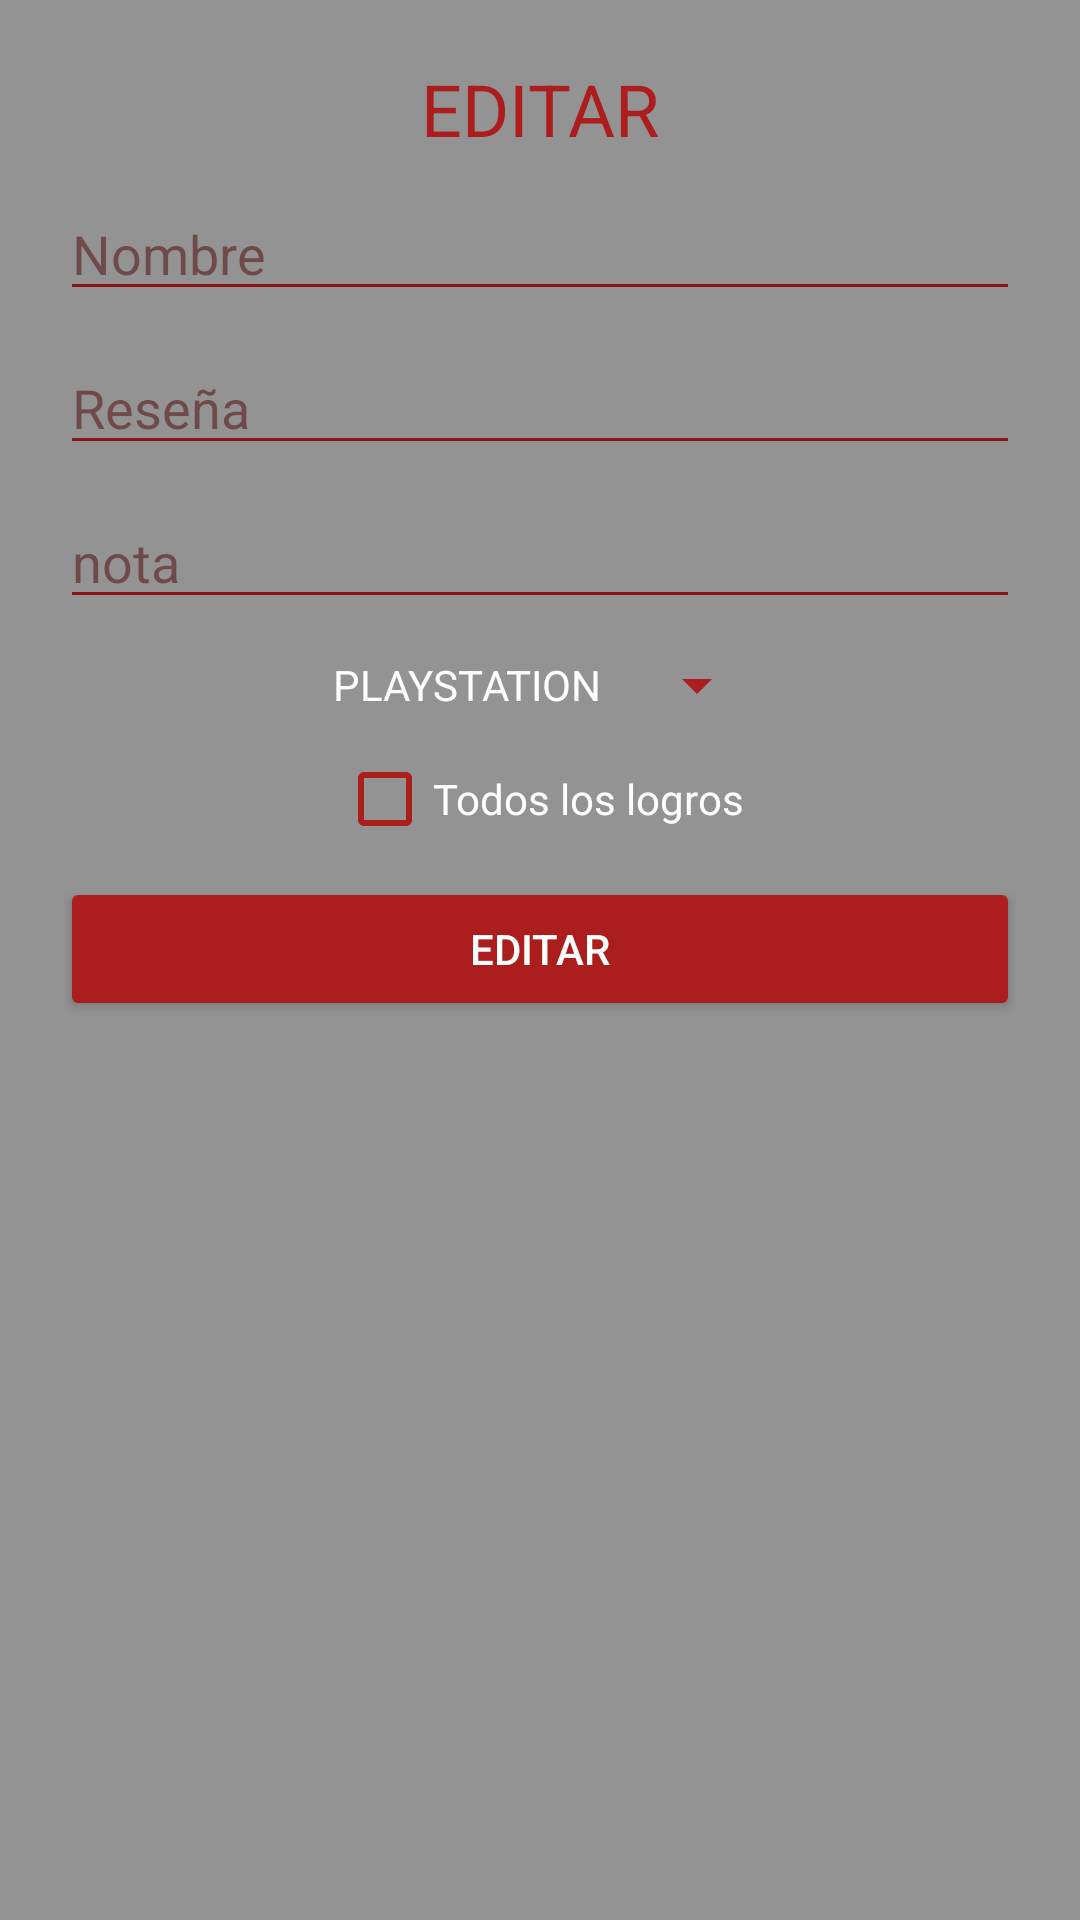

Android layout source for this screen:
<!-- AndroidManifest.xml: application theme Theme.bar -->
<!-- res/layout/editform.xml -->
<?xml version="1.0" encoding="utf-8"?>
<androidx.constraintlayout.widget.ConstraintLayout xmlns:android="http://schemas.android.com/apk/res/android"
    xmlns:app="http://schemas.android.com/apk/res-auto"
    xmlns:tools="http://schemas.android.com/tools"
    android:layout_width="match_parent"
    android:layout_height="match_parent"
    android:padding="20dp"
    android:background="@color/ligthgrey">

    <TextView
        android:id="@+id/textView"
        android:layout_width="wrap_content"
        android:layout_height="wrap_content"
        android:text="EDITAR"
        android:textColor="@color/lightred"
        android:textSize="24sp"
        app:layout_constraintEnd_toEndOf="parent"
        app:layout_constraintStart_toStartOf="parent"
        app:layout_constraintTop_toTopOf="parent" />

    <EditText
        android:id="@+id/ednombre"
        android:layout_width="0dp"
        android:layout_height="wrap_content"
        android:layout_marginTop="10dp"
        android:ems="10"
        android:hint="Nombre"
        android:inputType="textPersonName"
        android:textColor="@color/white"
        android:textColorHint="@color/softred"
        android:theme="@style/EditTextTheme"
        app:layout_constraintEnd_toEndOf="parent"
        app:layout_constraintStart_toStartOf="parent"
        app:layout_constraintTop_toBottomOf="@+id/textView" />

    <EditText
        android:id="@+id/editnotaed"
        android:layout_width="0dp"
        android:layout_height="wrap_content"
        android:layout_marginTop="10dp"
        android:ems="10"
        android:hint="nota"
        android:textColor="@color/white"
        android:textColorHint="@color/softred"
        android:inputType="numberDecimal"
        app:layout_constraintEnd_toEndOf="parent"
        app:layout_constraintStart_toStartOf="parent"
        app:layout_constraintTop_toBottomOf="@+id/edopinion"
        android:theme="@style/EditTextTheme"/>

    <EditText
        android:id="@+id/edopinion"
        android:layout_width="0dp"
        android:layout_height="wrap_content"
        android:layout_marginTop="10dp"
        android:ems="10"
        android:hint="Reseña"
        android:inputType="textPersonName"
        android:textColor="@color/white"
        android:textColorHint="@color/softred"
        android:theme="@style/EditTextTheme"
        app:layout_constraintEnd_toEndOf="parent"
        app:layout_constraintStart_toStartOf="parent"
        app:layout_constraintTop_toBottomOf="@+id/ednombre" />

    <Spinner
        android:id="@+id/spplataformaed"
        android:layout_width="wrap_content"
        android:layout_height="wrap_content"
        android:layout_marginStart="20dp"
        android:layout_marginTop="10dp"
        android:layout_marginEnd="20dp"
        android:entries="@array/plataformas"
        android:spinnerMode="dropdown"
        android:theme="@style/Spinner"
        app:layout_constraintEnd_toEndOf="parent"
        app:layout_constraintHorizontal_bias="0.497"
        app:layout_constraintStart_toStartOf="parent"
        app:layout_constraintTop_toBottomOf="@+id/editnotaed" />

    <CheckBox
        android:id="@+id/cbplatinoed"
        android:layout_width="wrap_content"
        android:layout_height="wrap_content"
        android:layout_marginTop="10dp"
        android:buttonTint="@color/lightred"
        android:text="Todos los logros"
        android:textColor="@color/white"
        app:layout_constraintEnd_toEndOf="parent"
        app:layout_constraintStart_toStartOf="parent"
        app:layout_constraintTop_toBottomOf="@+id/spplataformaed" />

    <Button
        android:id="@+id/btedit"
        android:layout_width="0dp"
        android:layout_height="wrap_content"
        android:layout_marginTop="10dp"
        android:backgroundTint="@color/lightred"
        android:text="Editar"
        app:layout_constraintEnd_toEndOf="parent"
        app:layout_constraintStart_toStartOf="parent"
        app:layout_constraintTop_toBottomOf="@+id/cbplatinoed" />
</androidx.constraintlayout.widget.ConstraintLayout>
<!-- resources referenced by this layout -->
<resources>
  <string-array name="plataformas">
          <item>PLAYSTATION</item>
          <item>PC</item>
          <item>XBOX</item>
          <item>NINTENDO</item>
          <item>OTRO</item>
      </string-array>
  <color name="lightred">#AC1D1D</color>
  <color name="ligthgrey">#939393</color>
  <color name="softred">#99581717</color>
  <color name="white">#FFFFFFFF</color>
  <style name="EditTextTheme" parent="Theme.AppCompat.Light.DarkActionBar">
          <item name="colorControlNormal">@color/red</item>
          <item name="colorControlActivated">@color/lightred</item>
          <item name="colorControlHighlight">@color/lightred</item>
      </style>
  <style name="Spinner" parent="Widget.AppCompat.Light.DropDownItem.Spinner">
          <item name="android:paddingStart">0dp</item>
          <item name="android:paddingEnd">0dp</item>
          <item name="android:textColor">@color/white</item>
          <item name="android:backgroundTint">@color/lightred</item>
          <item name="android:textSize">14sp</item>
      </style>
  <style name="Theme.bar" parent="Theme.AppCompat.DayNight.DarkActionBar">
          
          <item name="colorPrimary">@color/red</item>
          <item name="colorPrimaryVariant">@color/lightred</item>
          <item name="colorOnPrimary">@color/white</item>
          
          <item name="colorSecondary">@color/red</item>
          <item name="colorSecondaryVariant">@color/lightred</item>
          <item name="colorOnSecondary">@color/white</item>
          
          <item name="android:statusBarColor" tools:targetApi="l">?attr/colorPrimaryVariant</item>
          
          <item name="android:textColor">@color/white</item>
          <item name="android:actionMenuTextColor">@color/red</item>
  
          <item name="android:itemBackground">@color/lightred</item>
  
  
      </style>
  <color name="red">#881515</color>
</resources>
